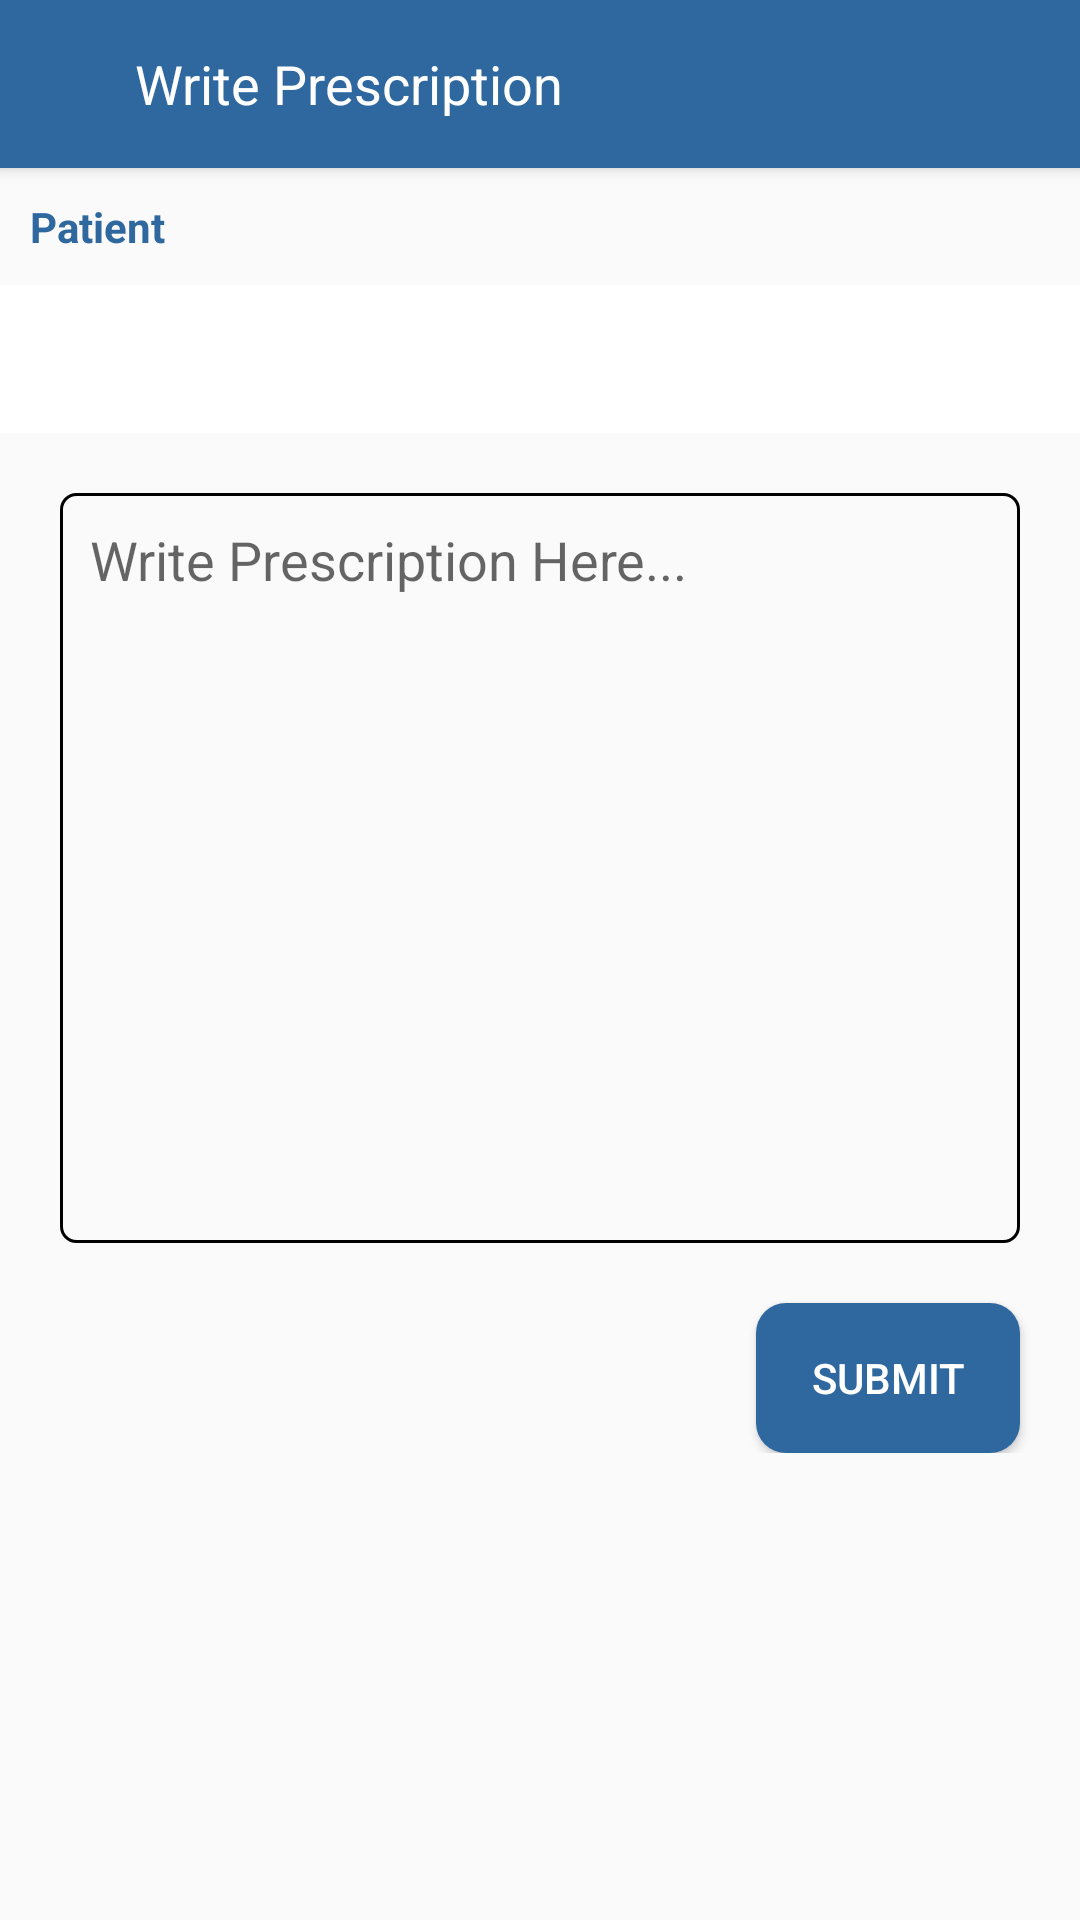

Here is an Android app screen rendered from its layout file. Give the layout XML and the strings, colors and styles it references.
<!-- AndroidManifest.xml: application theme AppTheme -->
<!-- res/layout/activity_write_prescription.xml -->
<?xml version="1.0" encoding="utf-8"?>
<android.support.design.widget.CoordinatorLayout xmlns:android="http://schemas.android.com/apk/res/android"
    xmlns:app="http://schemas.android.com/apk/res-auto"
    xmlns:tools="http://schemas.android.com/tools"
    android:layout_width="match_parent"
    android:layout_height="match_parent"
    tools:context=".Activities.WritePrescription">


    <android.support.design.widget.AppBarLayout
        android:id="@+id/appbar"
        android:layout_width="match_parent"
        android:layout_height="wrap_content"
        android:fitsSystemWindows="true"
        android:theme="@style/AppTheme.AppBarOverlay"
        app:elevation="3dp">

        <android.support.v7.widget.Toolbar
            android:id="@+id/toolbar"
            android:layout_width="match_parent"
            android:layout_height="?attr/actionBarSize"
            android:background="@color/colorBlue"
            app:contentInsetEnd="0dp"
            app:contentInsetStart="0dp"
            app:layout_scrollFlags="scroll|enterAlways"
            app:popupTheme="@style/AppTheme.PopupOverlay">

            <RelativeLayout
                android:layout_width="match_parent"
                android:layout_height="match_parent">

                <ImageView
                    android:id="@+id/back_button"
                    android:layout_width="30dp"
                    android:layout_height="30dp"
                    android:layout_alignParentLeft="true"
                    android:layout_centerVertical="true"
                    android:layout_marginLeft="10dp"
                    android:background="@drawable/ic_arrow_back_black_24dp"
                    android:backgroundTint="@color/colorWhite" />

                <TextView
                    android:layout_width="wrap_content"
                    android:layout_height="wrap_content"
                    android:layout_centerVertical="true"
                    android:layout_marginLeft="5dp"
                    android:layout_toRightOf="@id/back_button"
                    android:text="Write Prescription"
                    android:textAppearance="@style/Base.TextAppearance.AppCompat.Medium"
                    android:textColor="@color/colorWhite" />

            </RelativeLayout>
        </android.support.v7.widget.Toolbar>

    </android.support.design.widget.AppBarLayout>


    <android.support.v4.widget.NestedScrollView
        android:layout_width="match_parent"
        android:layout_height="wrap_content"
        app:layout_behavior="@string/appbar_scrolling_view_behavior">

        <RelativeLayout
            android:layout_width="match_parent"
            android:layout_height="wrap_content">


            <LinearLayout
                android:id="@+id/main_layout"
                android:layout_width="match_parent"
                android:layout_height="wrap_content"
                android:orientation="vertical">


                <TextView
                    android:layout_width="match_parent"
                    android:layout_height="wrap_content"
                    android:layout_marginTop="10dp"
                    android:paddingLeft="10dp"
                    android:text="Patient"
                    android:textAppearance="@style/Base.TextAppearance.AppCompat.Small"
                    android:textColor="@color/colorBlue"
                    android:textStyle="bold" />

                <LinearLayout

                    android:layout_width="match_parent"
                    android:layout_height="wrap_content"
                    android:layout_marginTop="10dp"
                    android:background="@color/colorWhite"
                    android:orientation="vertical">

                    <TextView
                        android:id="@+id/patient_name"
                        android:layout_width="wrap_content"
                        android:layout_height="wrap_content"
                        android:paddingLeft="10dp"
                        android:paddingTop="10dp"
                        android:paddingRight="10dp"
                        android:paddingBottom="10dp"
                        android:textAppearance="@style/Base.TextAppearance.AppCompat.Large"
                        android:textColor="@color/colorBlack"
                        android:textStyle="bold" />

                </LinearLayout>


                <EditText
                    android:id="@+id/prescription_text"
                    android:layout_width="match_parent"
                    android:layout_height="250dp"
                    android:layout_marginLeft="20dp"
                    android:layout_marginTop="20dp"
                    android:layout_marginRight="20dp"
                    android:background="@drawable/prescription_background_style"
                    android:gravity="left|top"
                    android:focusable="true"
                    android:hint="Write Prescription Here..."
                    android:inputType="textMultiLine"
                    android:lines="10"
                    android:paddingLeft="10dp"
                    android:paddingTop="10dp"
                    android:paddingBottom="10dp"
                    android:paddingRight="10dp"
                    android:scrollbars="vertical"
                    android:textColor="@color/colorBlack" />
                <RelativeLayout
                    android:layout_width="match_parent"
                    android:layout_height="wrap_content">

                    <Button
                        android:id="@+id/submit_button"
                        android:layout_width="wrap_content"
                        android:layout_height="50dp"
                        android:layout_alignParentRight="true"
                        android:layout_marginTop="20dp"
                        android:layout_marginRight="20dp"
                        android:background="@drawable/main_button_style"
                        android:paddingLeft="10dp"
                        android:paddingRight="10dp"
                        android:text="Submit"
                        android:textColor="@color/colorWhite"
                        />
                </RelativeLayout>

            </LinearLayout>
        </RelativeLayout>

    </android.support.v4.widget.NestedScrollView>

</android.support.design.widget.CoordinatorLayout>
<!-- resources referenced by this layout -->
<resources>
  <color name="colorBlack">#000000</color>
  <color name="colorBlue">#2f679f</color>
  <color name="colorWhite">#ffffff</color>
  <!-- drawable main_button_style (drawable) -->
  <?xml version="1.0" encoding="utf-8"?>
  <selector xmlns:android="http://schemas.android.com/apk/res/android">
      <item>
          <shape>
              <solid android:color="@color/colorBlue" />
              <corners android:radius="10dp" />
          </shape>
      </item>
  </selector>
  <!-- drawable prescription_background_style (drawable) -->
  <?xml version="1.0" encoding="utf-8"?>
  <shape
      xmlns:android="http://schemas.android.com/apk/res/android"
      android:shape="rectangle"
      >
      <corners
          android:radius="5dp" />
      <stroke
          android:color="@color/colorBlack"
          android:width="1dp">
  
      </stroke>
  </shape>
  <style name="AppTheme.AppBarOverlay" parent="ThemeOverlay.AppCompat.Dark.ActionBar" />
  <style name="AppTheme.PopupOverlay" parent="ThemeOverlay.AppCompat.Light" />
  <style name="AppTheme" parent="Theme.AppCompat.Light.NoActionBar">
          
          <item name="colorPrimary">@color/colorPrimary</item>
          <item name="colorPrimaryDark">@color/colorBlue</item>
          <item name="colorAccent">@color/colorBlue</item>
      </style>
  <color name="colorPrimary">#008577</color>
</resources>
